Run: headless pygame with SDL's dummy video driver; simulated clock (each Clock.tick advances the game by its frame time, no real sleeping); random seed 0; keys injected as events and as key.get_pressed() state; no mouse input.
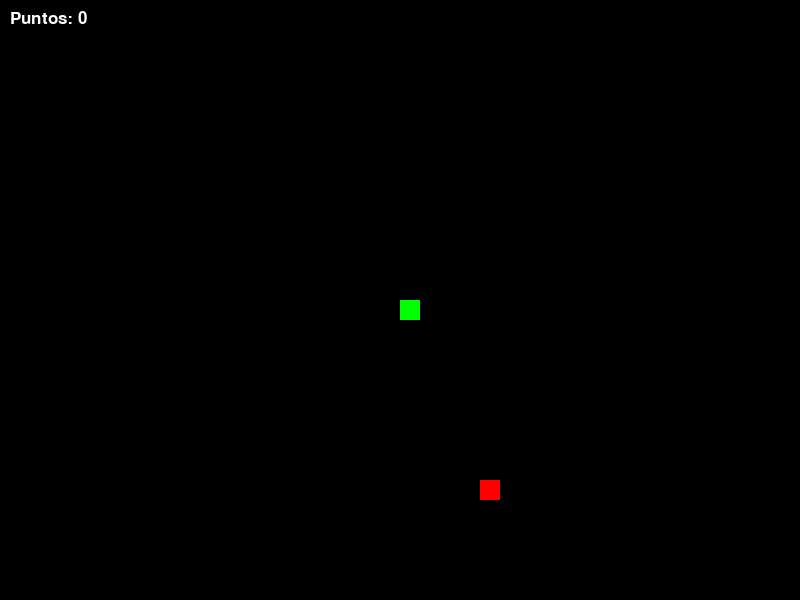
Frame 1 of 4 · flips 1–60 · no input
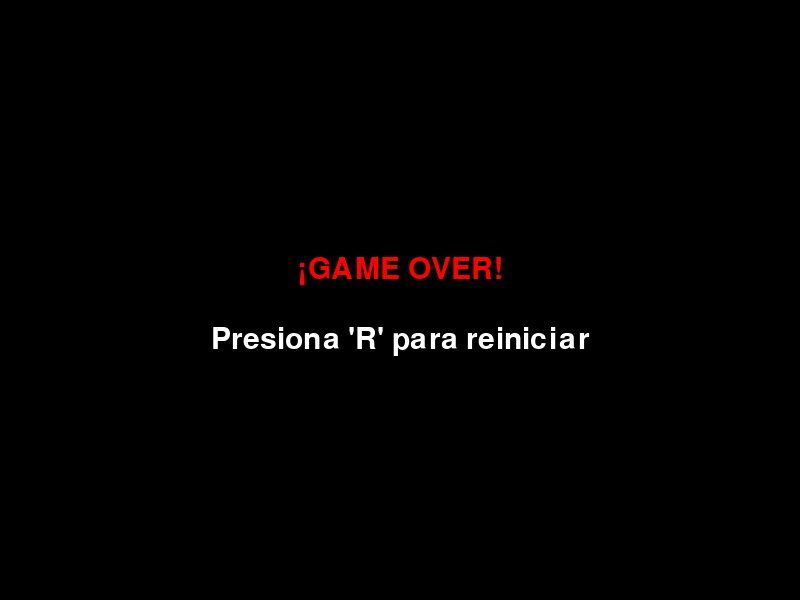
Frame 2 of 4 · flips 61–180 · tapped SPACE, RETURN · held RIGHT (→), D
Frame 3 of 4 · flips 181–300 · held DOWN (↓), S · screen unchanged from frame 2, image omitted
Frame 4 of 4 · flips 301–420 · held LEFT (←), A, UP (↑), W · screen unchanged from frame 3, image omitted

The pygame program that drew these frames:

import pygame
import sys
import random

# Configuración del juego
ANCHO_PANTALLA = 800
ALTO_PANTALLA = 600
TAMANO_CELDA = 20
FPS = 15

# Colores
NEGRO = (0, 0, 0)
VERDE = (0, 255, 0)
ROJO = (255, 0, 0)
BLANCO = (255, 255, 255)

# Función para generar comida
def generar_comida(serpiente):
    while True:
        x = random.randint(0, (ANCHO_PANTALLA // TAMANO_CELDA) - 1) * TAMANO_CELDA
        y = random.randint(0, (ALTO_PANTALLA // TAMANO_CELDA) - 1) * TAMANO_CELDA
        
        if (x, y) not in serpiente:
            return (x, y)

# Función para mostrar texto (victoria o derrota)
def mostrar_texto(ventana, mensaje, color, y_offset=0):
    fuente = pygame.font.SysFont("Arial", 45)
    superficie_texto = fuente.render(mensaje, True, color)
    rect_texto = superficie_texto.get_rect(center=(ANCHO_PANTALLA // 2, (ALTO_PANTALLA // 2) + y_offset))
    ventana.blit(superficie_texto, rect_texto)

# Función principal del juego
def jugar():
    # Inicialicación de variables
    pos_x, pos_y = 400, 300
    serpiente = [(pos_x, pos_y)]
    vel_x, vel_y = 0, 0
    anterior_tecla = ""
    comida = generar_comida(serpiente)
    puntuacion = 0
    reloj = pygame.time.Clock()
    esta_vivo = True
    ganado = False


    while True:
        # Bucle para gestionar los eventos
        for evento in pygame.event.get():
            if evento.type == pygame.QUIT:
                pygame.quit()
                sys.exit()
        
            # Detectar teclas
            if evento.type == pygame.KEYDOWN:
                if esta_vivo:
                    if evento.key == pygame.K_UP and anterior_tecla != pygame.K_DOWN:
                        anterior_tecla = pygame.K_UP
                        vel_x = 0
                        vel_y = -TAMANO_CELDA  # Subir es restar en Y
                    elif evento.key == pygame.K_DOWN and anterior_tecla != pygame.K_UP:
                        anterior_tecla = pygame.K_DOWN
                        vel_x = 0
                        vel_y = TAMANO_CELDA   # Bajar es sumar en Y
                    elif evento.key == pygame.K_LEFT and anterior_tecla != pygame.K_RIGHT:
                        anterior_tecla = pygame.K_LEFT
                        vel_x = -TAMANO_CELDA  # Izquierda es restar en X
                        vel_y = 0
                    elif evento.key == pygame.K_RIGHT and anterior_tecla != pygame.K_LEFT:
                        anterior_tecla = pygame.K_RIGHT
                        vel_x = TAMANO_CELDA   # Derecha es sumar en X
                        vel_y = 0
                # Si ha perdido, presionar R para reiniciar el juego
                elif evento.key == pygame.K_r:
                    return

        if esta_vivo and (vel_x != 0 or vel_y != 0):
            pos_x += vel_x
            pos_y += vel_y

            # Comprobamos las colisiones (bordes de la pantalla y de la serpiente)
            if pos_x < 0 or pos_x >= ANCHO_PANTALLA or pos_y < 0 or pos_y >= ALTO_PANTALLA or (pos_x,pos_y) in serpiente[1:]:
                esta_vivo = False
            # Si no hay colisión, movemos la serpiente
            elif (pos_x, pos_y) != serpiente[0]:
                serpiente.insert(0,(pos_x,pos_y))
                # Si come, aumenta el tamaño la serpiente, aumenta la puntuación y genera nueva comida
                if (pos_x,pos_y) == comida:
                    puntuacion += 1
                    # Comprobamos si ha ganado (la serpiente ocupa toda la pantalla)
                    if puntuacion == ((ANCHO_PANTALLA // TAMANO_CELDA) * (ALTO_PANTALLA // TAMANO_CELDA) - 1):
                        ganado = True
                    else:
                        comida = generar_comida(serpiente)
                else:
                    serpiente.pop()

        # Actualizar pantalla
        ventana.fill(NEGRO)

        if esta_vivo and not ganado:
            # Dibujamos la serpiente
            for X, Y in serpiente:
                pygame.draw.rect(ventana, VERDE, [X, Y, TAMANO_CELDA, TAMANO_CELDA])
            # Dibujamos la comida
            pygame.draw.rect(ventana, ROJO, [comida[0], comida[1], TAMANO_CELDA, TAMANO_CELDA])
            # Mostramos el marcador de puntuación
            fuente_puntos = pygame.font.SysFont("Arial", 25)
            texto_puntos = fuente_puntos.render(f"Puntos: {puntuacion}", True, BLANCO)
            ventana.blit(texto_puntos, [10, 10]) # En la esquina superior izquierda
        elif ganado:
            # Mostramos mensaje de victoria
            mostrar_texto(ventana, "¡GANASTE!", VERDE, -30)
            mostrar_texto(ventana, "Presiona 'R' para reiniciar", BLANCO, 40)
        else:
            # Mostramos mensaje de game over
            mostrar_texto(ventana, "¡GAME OVER!", ROJO, -30)
            mostrar_texto(ventana, "Presiona 'R' para reiniciar", BLANCO, 40)

        pygame.display.flip()
        reloj.tick(FPS)

# Inicialización del juego
if __name__ == "__main__":
    pygame.init()
    ventana = pygame.display.set_mode((ANCHO_PANTALLA, ALTO_PANTALLA))
    pygame.display.set_caption('Juego de la Serpiente')
    while True:
        jugar()
